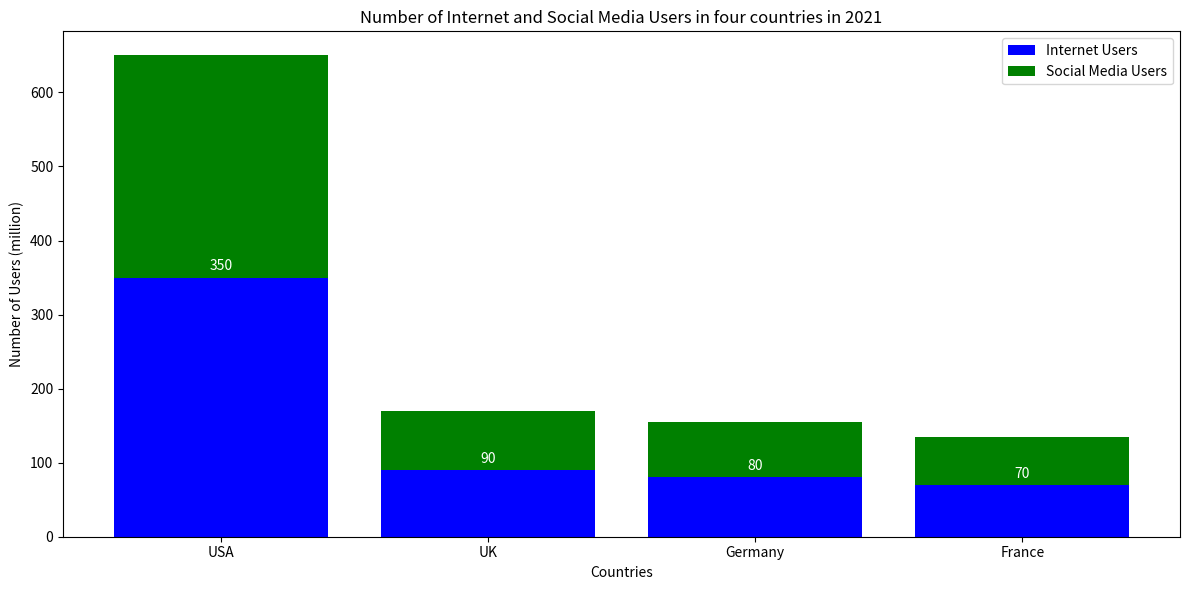

Generate this figure with matplotlib: (Note: this script raises an exception after producing the figure.)

import matplotlib.pyplot as plt
import numpy as np

# Data
Country = np.array(['USA','UK','Germany','France'])
Internet_Users = np.array([350,90,80,70])
Social_Media_Users = np.array([300,80,75,65])

# Create figure
fig = plt.figure(figsize=(12,6))
ax = fig.add_subplot(111)

# Plot
bar1 = ax.bar(Country, Internet_Users, label='Internet Users', color='b')
bar2 = ax.bar(Country, Social_Media_Users, bottom=Internet_Users, label='Social Media Users', color='g')

# Labels
plt.title('Number of Internet and Social Media Users in four countries in 2021')
plt.xticks(Country)
ax.set_ylabel('Number of Users (million)')
ax.set_xlabel('Countries')

# Legend
ax.legend()

# Annotate
for b1, b2 in zip(bar1, bar2):
    h1 = b1.get_height()
    h2 = b2.get_height()
    ax.annotate(str(h1), xy=(b1.get_x() + b1.get_width() / 2, h1), xytext=(0, 3), 
            textcoords="offset points", ha='center', va='bottom', color='white')
    ax.annotate(str(h2), xy=(b2.get_x() + b2.get_width() / 2, h1 + h2), xytext=(0, 3), 
            textcoords="offset points", ha='center', va='bottom', color='white')

# Adjust figure
plt.tight_layout()

# Save and clear
plt.savefig('Bar Chart/png/166.png')
plt.clf()
